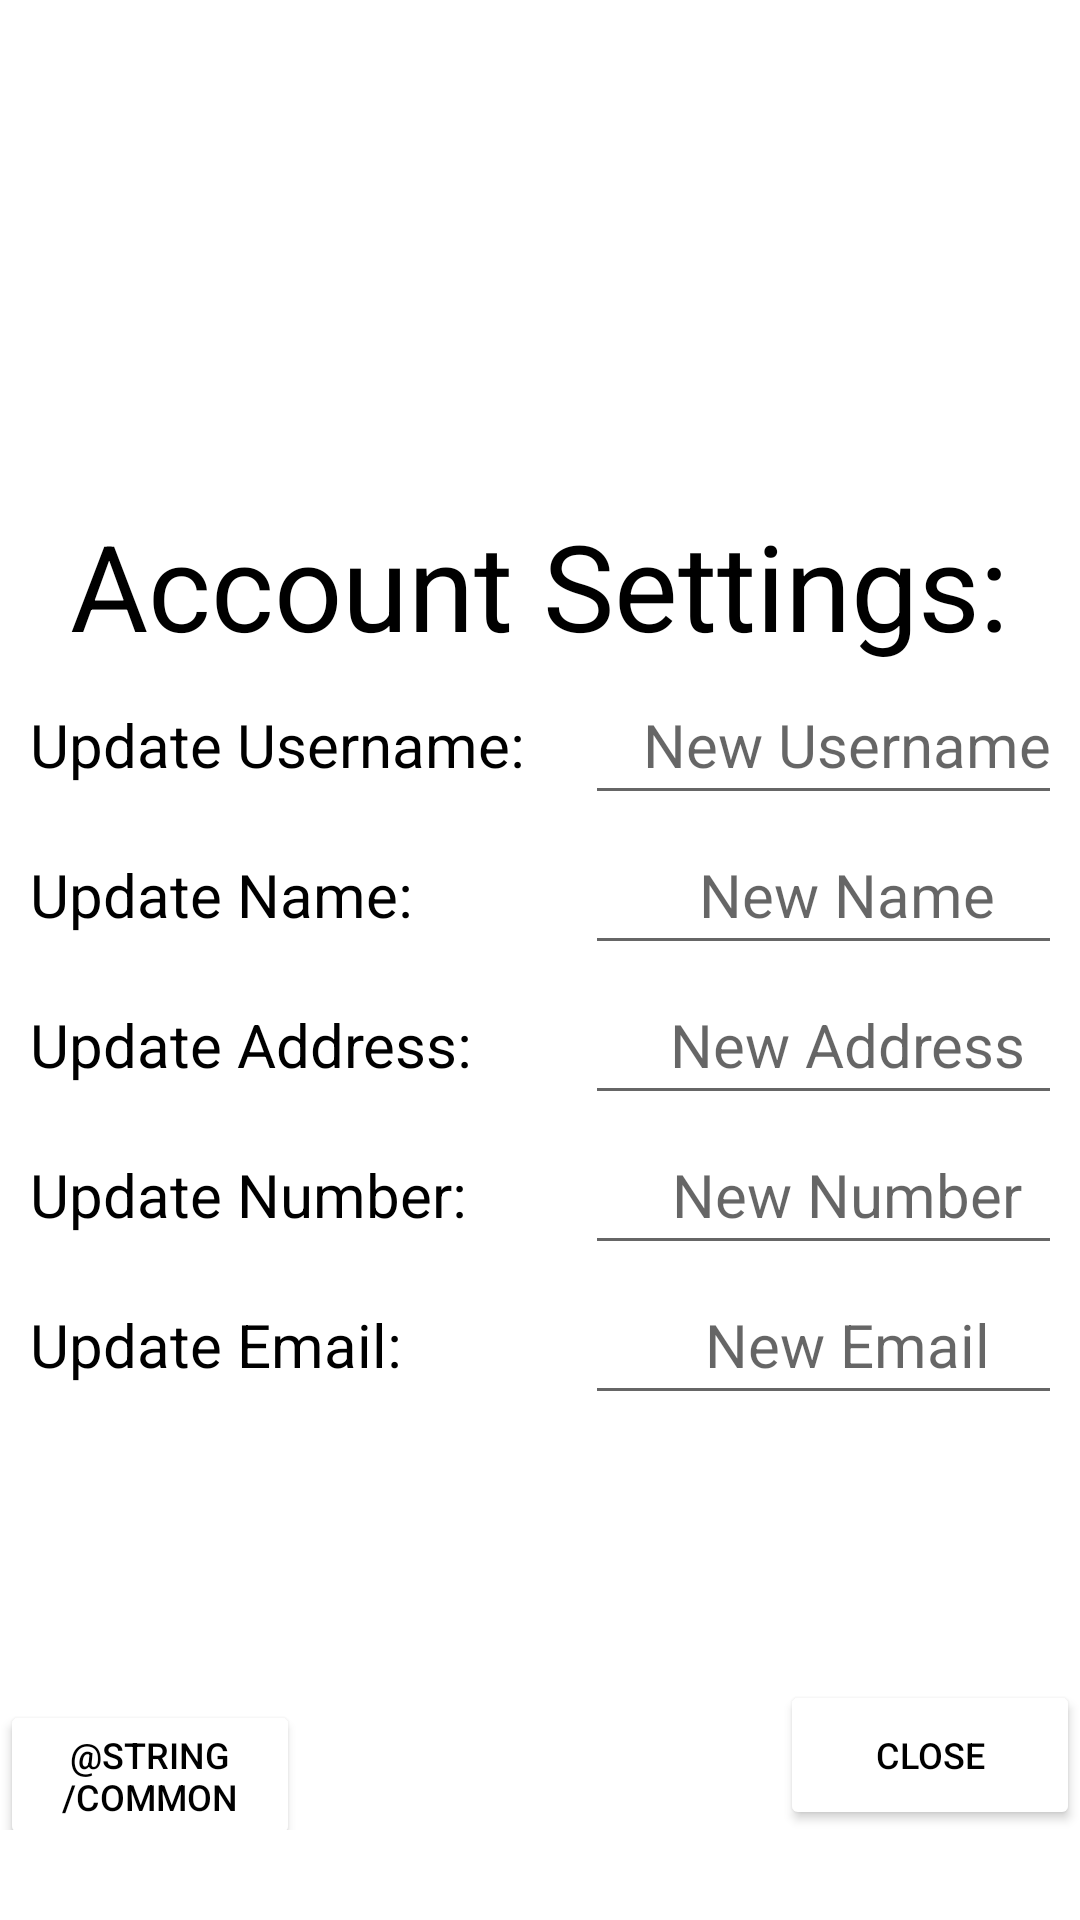

This screen was rendered from an Android layout file. Write that file and the resources it references.
<!-- AndroidManifest.xml: application theme Theme.SimmonsWindowCleaning -->
<!-- res/layout/fragment_account_information.xml -->
<?xml version="1.0" encoding="utf-8"?>
<androidx.constraintlayout.widget.ConstraintLayout
    xmlns:android="http://schemas.android.com/apk/res/android"
    xmlns:app="http://schemas.android.com/apk/res-auto"
    xmlns:tools="http://schemas.android.com/tools"
    android:layout_width="match_parent"
    android:layout_height="match_parent"
    tools:context=".AccountInformation"
    android:orientation="vertical"
    android:layout_gravity="center"
    >

    <LinearLayout
        android:id="@+id/fragment_account_info_container"
        android:layout_width="match_parent"
        android:layout_height="match_parent"
        android:layout_margin="10dp"
        android:orientation="vertical"
        android:gravity="center"
        app:layout_constraintBottom_toBottomOf="parent"
        app:layout_constraintEnd_toEndOf="parent"
        app:layout_constraintStart_toStartOf="parent"
        app:layout_constraintTop_toTopOf="parent">

        <TextView
            android:id="@+id/fragment_account_settings"
            android:layout_width="wrap_content"
            android:layout_height="wrap_content"
            android:text="@string/account_settings"
            android:textColor="@color/black"
            android:textSize="40sp" />

        <LinearLayout
            android:layout_width="wrap_content"
            android:layout_height="wrap_content"
            android:orientation="horizontal"
            >
        <TextView
            android:id="@+id/t1username"
            android:layout_width="175dp"
            android:layout_height="50dp"
            android:text="@string/update_username"
            android:textSize="20sp"
            android:textColor="@color/black"
            android:layout_marginEnd="10dp"/>

            <EditText
            android:id="@+id/newusername"
            android:layout_width="175dp"
            android:layout_height="50dp"
            android:gravity="center"
            android:hint="@string/new_username"
            android:inputType="text"
            android:textColor="@color/black"
            android:textSize="20sp"
            android:importantForAutofill="no" />
        </LinearLayout>

        <LinearLayout
            android:layout_width="wrap_content"
            android:layout_height="wrap_content"
            android:orientation="horizontal"
            >
            <TextView

                android:layout_width="175dp"
                android:layout_height="50dp"
                android:text="@string/update_name"
                android:textSize="20sp"
                android:textColor="@color/black"
                android:layout_marginEnd="10dp"/>

            <EditText
                android:id="@+id/newname"
                android:layout_width="175dp"
                android:layout_height="50dp"
                android:gravity="center"
                android:inputType="textPersonName"
                android:hint="@string/new_name"
                android:textColor="@color/black"
                android:textSize="20sp"
                android:importantForAutofill="no" />
        </LinearLayout>

        <LinearLayout
            android:layout_width="wrap_content"
            android:layout_height="wrap_content"
            android:orientation="horizontal"
            >
            <TextView

                android:layout_width="175dp"
                android:layout_height="50dp"
                android:text="@string/update_address"
                android:textSize="20sp"
                android:textColor="@color/black"
                android:layout_marginEnd="10dp"/>

            <EditText
                android:id="@+id/newaddress"
                android:layout_width="175dp"
                android:layout_height="50dp"
                android:gravity="center"
                android:inputType="textPostalAddress"
                android:hint="@string/new_address"
                android:textColor="@color/black"
                android:textSize="20sp"
                android:importantForAutofill="no" />
        </LinearLayout>

        <LinearLayout
            android:layout_width="wrap_content"
            android:layout_height="wrap_content"
            android:orientation="horizontal"
            >
            <TextView
                android:layout_width="175dp"
                android:layout_height="50dp"
                android:text="@string/update_number"
                android:textSize="20sp"
                android:textColor="@color/black"
                android:layout_marginEnd="10dp"/>

            <EditText
                android:id="@+id/newnum"
                android:layout_width="175dp"
                android:layout_height="50dp"
                android:gravity="center"
                android:inputType="phone"
                android:hint="@string/new_number"
                android:textColor="@color/black"
                android:textSize="20sp"
                android:importantForAutofill="no" />
        </LinearLayout>

        <LinearLayout
            android:layout_width="wrap_content"
            android:layout_height="wrap_content"
            android:orientation="horizontal"
            >
            <TextView

                android:layout_width="175dp"
                android:layout_height="50dp"
                android:text="@string/update_email"
                android:textSize="20sp"
                android:textColor="@color/black"
                android:layout_marginEnd="10dp"/>

            <EditText
                android:id="@+id/newemail"
                android:layout_width="175dp"
                android:layout_height="50dp"
                android:gravity="center"
                android:hint="@string/new_email"
                android:inputType="textEmailAddress"
                android:textColor="@color/black"
                android:textSize="20sp"
                android:importantForAutofill="no" />
        </LinearLayout>

    </LinearLayout>

    <LinearLayout
        android:layout_width="wrap_content"
        android:layout_height="wrap_content"
        android:orientation="horizontal"
        app:layout_constraintBottom_toBottomOf="parent"
        app:layout_constraintEnd_toEndOf="parent"
        app:layout_constraintStart_toStartOf="parent"
        android:layout_marginBottom="30dp">

        <Button
            android:id="@+id/update_fragment_btn"
            android:layout_width="100dp"
            android:layout_height="50dp"
            android:layout_marginEnd="160dp"
            android:backgroundTint="@color/sky_blue"
            android:text="@string/common_google_play_services_update_button"
            android:textColor="@color/black"
            android:textSize="12sp"
            />

        <Button
            android:id="@+id/close_fragment_btn"
            android:layout_width="100dp"
            android:layout_height="50dp"
            android:backgroundTint="@color/sky_blue"
            android:text="@string/close"
            android:textColor="@color/black"
            android:textSize="12sp"
            android:onClick="closeFrag"
            tools:ignore="ButtonStyle,OnClick,UsingOnClickInXml" />
    </LinearLayout>
</androidx.constraintlayout.widget.ConstraintLayout>
<!-- resources referenced by this layout -->
<resources>
  <string name="account_settings">Account Settings: </string>
  <string name="close">Close</string>
  <string name="new_address">New Address</string>
  <string name="new_email">New Email</string>
  <string name="new_name">New Name</string>
  <string name="new_number">New Number</string>
  <string name="new_username">New Username</string>
  <string name="update_address">Update Address: </string>
  <string name="update_email">Update Email: </string>
  <string name="update_name">Update Name: </string>
  <string name="update_number">Update Number:</string>
  <string name="update_username">Update Username: </string>
  <style name="Theme.SimmonsWindowCleaning" parent="Theme.MaterialComponents.DayNight.DarkActionBar">
          
          <item name="colorPrimary">@color/purple_500</item>
          <item name="colorPrimaryVariant">@color/purple_700</item>
          <item name="colorOnPrimary">@color/white</item>
          
          <item name="colorSecondary">@color/teal_200</item>
          <item name="colorSecondaryVariant">@color/teal_700</item>
          <item name="colorOnSecondary">@color/black</item>
          
          <item name="android:statusBarColor" tools:targetApi="l">?attr/colorPrimaryVariant</item>
          
      </style>
  <!-- not gathered from this repository: default colours our renderer supplied (Android Studio template values) -->
  <color name="purple_500">#FF6200EE</color>
  <color name="purple_700">#FF3700B3</color>
  <color name="teal_200">#FF03DAC5</color>
  <color name="teal_700">#FF018786</color>
  <color name="black">#FF000000</color>
  <color name="white">#FFFFFFFF</color>
</resources>
